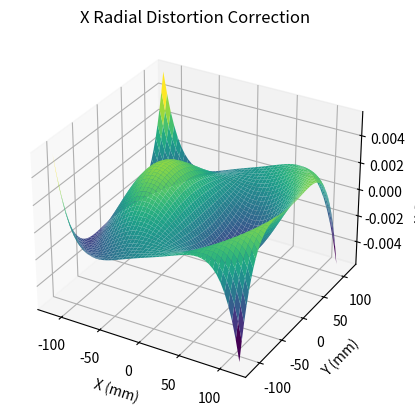
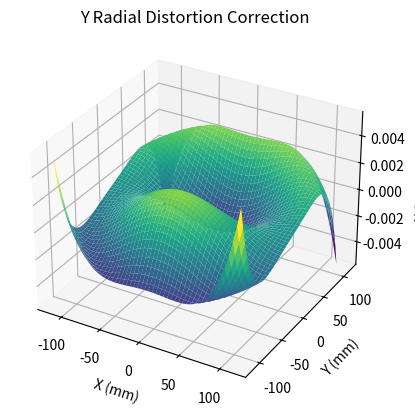
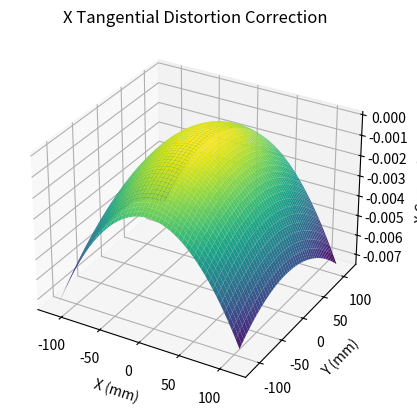
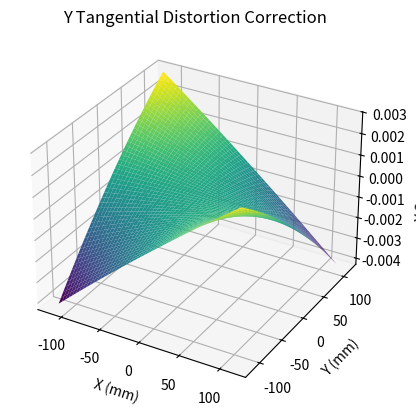
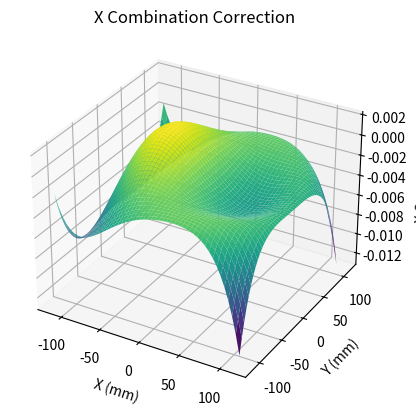
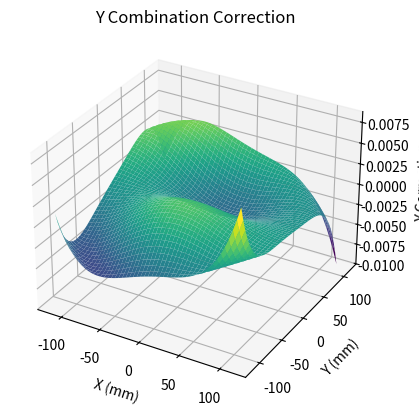
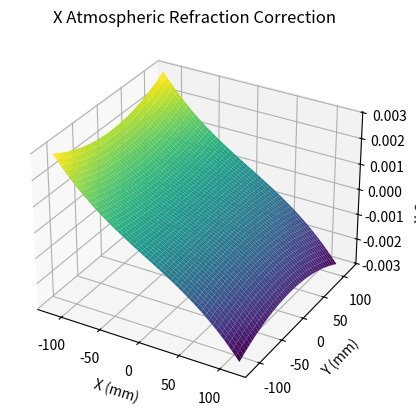
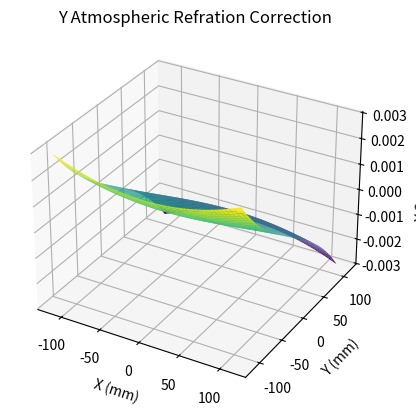

Reproduce these figures in Python, in order.
"""
CIVE 6374 – Optical Imaging Metrology
[redacted]
[redacted]
Lab # 2
Description: Applying Image Corrections
Deadline: March 08, 2023 10:00 AM
"""
import numpy as np
import math
import matplotlib.pyplot as plt
from matplotlib import cm


def get_fiducial(xc, yc, A_mat, x_delta, y_delta):
    idx = 0
    xf = np.zeros(len(xc))
    yf = np.zeros(len(yc))
    fid_coords = np.zeros(shape=(len(xc),2))
    delta_xy = np.array([[x_delta], [y_delta]])
    for i in range(len(xc)):
        temp_c = np.array([[xc[i]], [yc[i]]])
        xf[idx], yf[idx] = np.dot(A_mat, temp_c) + delta_xy
        fid_coords[idx][0] = xf[idx]
        fid_coords[idx][1] = yf[idx]
        idx += 1
    print(f'Fiduciary Coordinates: \n{fid_coords}\n')
    return  fid_coords

def get_pp(fid_coords, pp):
    idx = 0
    fid_coords_pp = np.zeros(shape=(len(fid_coords),2))
    r_vals = np.zeros(shape=(len(fid_coords),1))
    for i in range(len(fid_coords)):
        x_temp = fid_coords[i][0] - pp[0]
        y_temp = fid_coords[i][1] - pp[1]
        fid_coords_pp[idx][0] = x_temp
        fid_coords_pp[idx][1] = y_temp
        r_vals[idx] = math.sqrt(x_temp**2 + y_temp**2)
        idx += 1
    print(f'Principal Point Offset Correction: \n {fid_coords_pp}\n')
    print(f'Radius (r): \n {r_vals}\n')
    return fid_coords_pp, r_vals

def get_radial(coords, r, K):
    idx = 0
    rad_correction = np.zeros(shape=(len(coords),2))
    corrected = np.zeros(shape=(len(coords),2))
    for i in range(len(coords)):
        rad_correction[idx][0] = -coords[i][0]*(K[0] + K[1]*r[i]**2 + K[2]*r[i]**4)
        rad_correction[idx][1] = -coords[i][1]*(K[0] + K[1]*r[i]**2 + K[2]*r[i]**4)
        corrected[idx][0] = coords[i][0] + rad_correction[idx][0]
        corrected[idx][1] = coords[i][1] + rad_correction[idx][1]
        idx += 1
    print(f'Radial Lens Distortion (delta): \n {rad_correction}\n')
    print(f'Radial Lens Distortion Correction: \n {corrected}\n')
    return rad_correction

def get_decentering(coords, r, P):
    idx = 0
    dec_correction = np.zeros(shape=(len(coords),2))
    corrected = np.zeros(shape=(len(coords),2))
    for i in range(len(coords)):
        dec_correction[idx][0] = -(P[0]*(r[i]**2 + 2*coords[i][0]**2) + 2*P[1]*coords[i][0]*coords[i][1])
        dec_correction[idx][1] = -(P[1]*(r[i]**2 + 2*coords[i][1]**2) + 2*P[0]*coords[i][0]*coords[i][1])
        corrected[idx][0] = coords[i][0] + dec_correction[idx][0]
        corrected[idx][1] = coords[i][1] + dec_correction[idx][1]
        idx += 1
    print(f'Decentering Lens Distortion(delta): \n {dec_correction}\n')
    print(f'Decentering Lens Distortion Correction: \n {corrected}\n')
    return dec_correction

def get_atmos(coords,r, c, K):
    idx = 0
    atmos_correction = np.zeros(shape=(len(coords),2))
    corrected = np.zeros(shape=(len(coords),2))
    for i in range(len(coords)):
        atmos_correction[idx][0] = -coords[i][0]*K*(1 + r[i]**2/c**2)
        atmos_correction[idx][1] = -coords[i][1]*K*(1 + r[i]**2/c**2)
        corrected[idx][0] = coords[i][0] + atmos_correction[idx][0]
        corrected[idx][1] = coords[i][1] + atmos_correction[idx][1]
        idx += 1
    print(f'Atmospheric Refration (delta): \n {atmos_correction}\n')
    print(f'Atmospheric Refration Correction: \n {corrected}\n')
    return atmos_correction

def new_coords(pp, rad, dec, atm):
    idx = 0
    new_coords = np.zeros(shape=(len(pp),2))
    for i in range(len(new_coords)):
        new_coords[idx][0] = pp[i][0] + rad[i][0] + dec[i][0] + atm[i][0]
        new_coords[idx][1] = pp[i][1] + rad[i][1] + dec[i][1] + atm[i][1]
        idx += 1
    print(f'Total Correction: \n {new_coords}\n')
    return new_coords

    
###########################################################################################
def new_radial(x, y, K, a):
    r2 = x**2 + y**2
    r4 = r2**2
    distorted = -a * (K[0] + K[1]*r2 + K[2]*r4)
    return distorted

def new_tangential(x, y, P, a):
    r2 = x**2 + y**2
    tangential_x = -(P[0]*(r2 + 2*x**2) + 2*P[1]*x*y)
    tangential_y = -(P[1]*(r2 + 2*y**2) + 2*P[0]*x*y)

    if a == 0:
        tangential = tangential_x
    else: 
        tangential = tangential_y

    return tangential

def new_atmos(x, y, c, K, a):
    r2 = x**2 + y**2
    atmos = -a*K*(1 + r2/c**2)
    return atmos

def max_val(x, y, K, P, c, k_atmos, S):
    radial_x = abs(new_radial(x, y, K, x))
    radial_y = abs(new_radial(x, y, K, y))
    print(f'max radial x: {radial_x}, max radial y: {radial_y}')
    
    tangential_x = abs(new_tangential(x, y, P, 0))
    tangential_y = abs(new_tangential(x, y, P, 1))
    print(f'max tangential x: {tangential_x}, max tangential y: {tangential_y}')
    
    atmos_x = abs(new_atmos(x, y, c, k_atmos, x))
    atmos_y = abs(new_atmos(x, y, c, k_atmos, y))
    print(f'max atmospheric x: {atmos_x}, max atmospheric y: {atmos_y}')  

    print(f'max radial x (ground): {radial_x*S}, max radial y (ground): {radial_y*S}')
    print(f'max tangential x (ground): {tangential_x*S}, max tangential y (ground): {tangential_y*S}')
    print(f'max atmospheric x (ground): {atmos_x*S}, max atmospheric y (ground): {atmos_y*S}')  


def create_grid(img_size, K, P, c, k_atmos):
    # convert img size to mm
    img_size_to_mm = img_size * 25.4 / 2

    x = np.linspace(-img_size_to_mm, img_size_to_mm, endpoint=True)
    y = np.linspace(-img_size_to_mm, img_size_to_mm, endpoint=True)
    X, Y = np.meshgrid(x, y)
    
    # radial
    x_rad = new_radial(X, Y, K, X)
    y_rad = new_radial(X, Y, K, Y)

    fig1 = plt.figure()
    ax1 = fig1.add_subplot(111, projection='3d')
    ax1.plot_surface(X, Y, x_rad, cmap='viridis')
    ax1.set_xlabel("X (mm)")
    ax1.set_ylabel("Y (mm)")
    ax1.set_zlabel("\nX Correction")
    ax1.set_title("X Radial Distortion Correction")
    fig2 = plt.figure()
    ax2 = fig2.add_subplot(111, projection='3d')
    ax2.plot_surface(X, Y, y_rad, cmap='viridis')
    ax2.set_xlabel("X (mm)")
    ax2.set_ylabel("Y (mm)")
    ax2.set_zlabel("\nY Correction")
    ax2.set_title("Y Radial Distortion Correction")

    # tangential
    x_tan = new_tangential(X, Y, P, 0)
    y_tan = new_tangential(X, Y, P, 1)
    
    fig3 = plt.figure()
    ax3 = fig3.add_subplot(111, projection='3d')
    ax3.plot_surface(X, Y, x_tan, cmap='viridis')
    ax3.set_xlabel("X (mm)")
    ax3.set_ylabel("Y (mm)")
    ax3.set_zlabel("\nX Correction")
    ax3.set_title("X Tangential Distortion Correction")
    fig4 = plt.figure()
    ax4 = fig4.add_subplot(111, projection='3d')
    ax4.plot_surface(X, Y, y_tan, cmap='viridis')
    ax4.set_xlabel("X (mm)")
    ax4.set_ylabel("Y (mm)")
    ax4.set_zlabel("\nY Correction")
    ax4.set_title("Y Tangential Distortion Correction")

    # radial + tangential
    fig5 = plt.figure()
    ax5 = fig5.add_subplot(111, projection='3d')
    ax5.plot_surface(X, Y, x_rad+x_tan, cmap='viridis')
    ax5.set_xlabel("X (mm)")
    ax5.set_ylabel("Y (mm)")
    ax5.set_zlabel("\nX Correction")
    ax5.set_title("X Combination Correction")
    fig6 = plt.figure()
    ax6 = fig6.add_subplot(111, projection='3d')
    ax6.plot_surface(X, Y, y_rad+y_tan, cmap='viridis')
    ax6.set_xlabel("X (mm)")
    ax6.set_ylabel("Y (mm)")
    ax6.set_zlabel("\nY Correction")
    ax6.set_title("Y Combination Correction")

    # atmospheric
    x_atmos = new_atmos(X, Y, c, k_atmos, X)
    y_atmos = new_atmos(X, Y, c, k_atmos, Y)

    fig7 = plt.figure()
    ax7 = fig7.add_subplot(111, projection='3d')
    ax7.plot_surface(X, Y, x_atmos, cmap='viridis')
    ax7.set_xlabel("X (mm)")
    ax7.set_ylabel("Y (mm)")
    ax7.set_zlabel("\nX Correction")
    ax7.set_title("X Atmospheric Refraction Correction")
    fig8 = plt.figure()
    ax8 = fig8.add_subplot(111, projection='3d')
    ax8.plot_surface(X, Y, y_atmos, cmap='viridis')
    ax8.set_xlabel("X (mm)")
    ax8.set_ylabel("Y (mm)")
    ax8.set_zlabel("\nY Correction")
    ax8.set_title("Y Atmospheric Refration Correction")

    plt.show()
    return 
     
if __name__=="__main__":
    
    # Given from calibration certificate
    focal_length = 153.358 # mm
    principal_point_offset = [-0.006, 0.006] # [xp, yp] mm
    radial_lens_distortion = [0.8878e-4, -0.1528e-7, 0.5256e-12] # [K0, K1, K2]
    decentering_distortion = [0.1346e-06, 0.1224e-07] # [P1, P2]
    c = focal_length # speed of light
    # Given from handout
    H = 1860/1000 # [km] elevation
    h = 1100/1000 # [km] ground elevation
    scale_number = 5000
    image_size = 9 # in square
    k_atmos = ((2410*H)/(H**2 -6*H + 250) - (2410*h)/(h**2 - 6*h + 250)*(h/H))*1e-6
    # print(k_atmos)
    # Given from affine transformation:
    delta_X = -122.01704301790505
    delta_Y = 123.53429666924897
    A = 0.011899426266928175
    B = 0.000000299767744395384
    C = -0.00000134050132901044
    D = 0.011901264695956251
    A_mat = np.array([[A, B], [C, D]])

    xc1 = [9460, 17400, 10059, 19158, 11844, 17842, 11781, 14009, 9617, 14686]
    yc1 = [-2292, -1661, -10883, -10412, -17253, -18028, -1174, -9749, -14502, -18204]

    xc2 = [1411, 9416, 2275, 11129, 4160, 10137, 3726, 6161, 1954, 6984]
    yc2 = [-2081, -1167, -10787, -10048, -17085, -17690, -854, -9528, -14416, -17948]

    # Image 1
    print("Image 1:")
    img1_fid = get_fiducial(xc1, yc1, A_mat, delta_X, delta_Y)
    img1_pp, img1_r = get_pp(img1_fid, principal_point_offset)
    img1_rad_correction = get_radial(img1_pp, img1_r, radial_lens_distortion)
    img1_dec_correction = get_decentering(img1_pp, img1_r, decentering_distortion)
    img1_atmos_correction = get_atmos(img1_pp, img1_r, c, k_atmos)
    img1_new_coords = new_coords(img1_pp, img1_rad_correction, img1_dec_correction, img1_atmos_correction)


    delta_X = -122.19211044565897
    delta_Y = 123.51804729053579
    A = 0.011900088285313318
    B = -8.456447779614914e-06
    C = 7.403491422692827e-06
    D = 0.011901033060072988
    A_mat = np.array([[A, B], [C, D]])

    # Image 2
    print('-'*75)
    print("Image 2:")    
    img2_fid = get_fiducial(xc2, yc2, A_mat, delta_X, delta_Y)
    img2_pp, img2_r = get_pp(img2_fid, principal_point_offset)
    img2_rad_correction = get_radial(img2_pp, img2_r, radial_lens_distortion)
    img2_dec_correction = get_decentering(img2_pp, img2_r, decentering_distortion)
    img2_atmos_correction = get_atmos(img2_pp, img2_r, c, k_atmos)
    img2_new_coords = new_coords(img2_pp, img2_rad_correction, img2_dec_correction, img2_atmos_correction)

    # max_val(114.3, 114.3, radial_lens_distortion, decentering_distortion, c, k_atmos, scale_number)

    grid_coords = create_grid(image_size, radial_lens_distortion, decentering_distortion, c, k_atmos)

